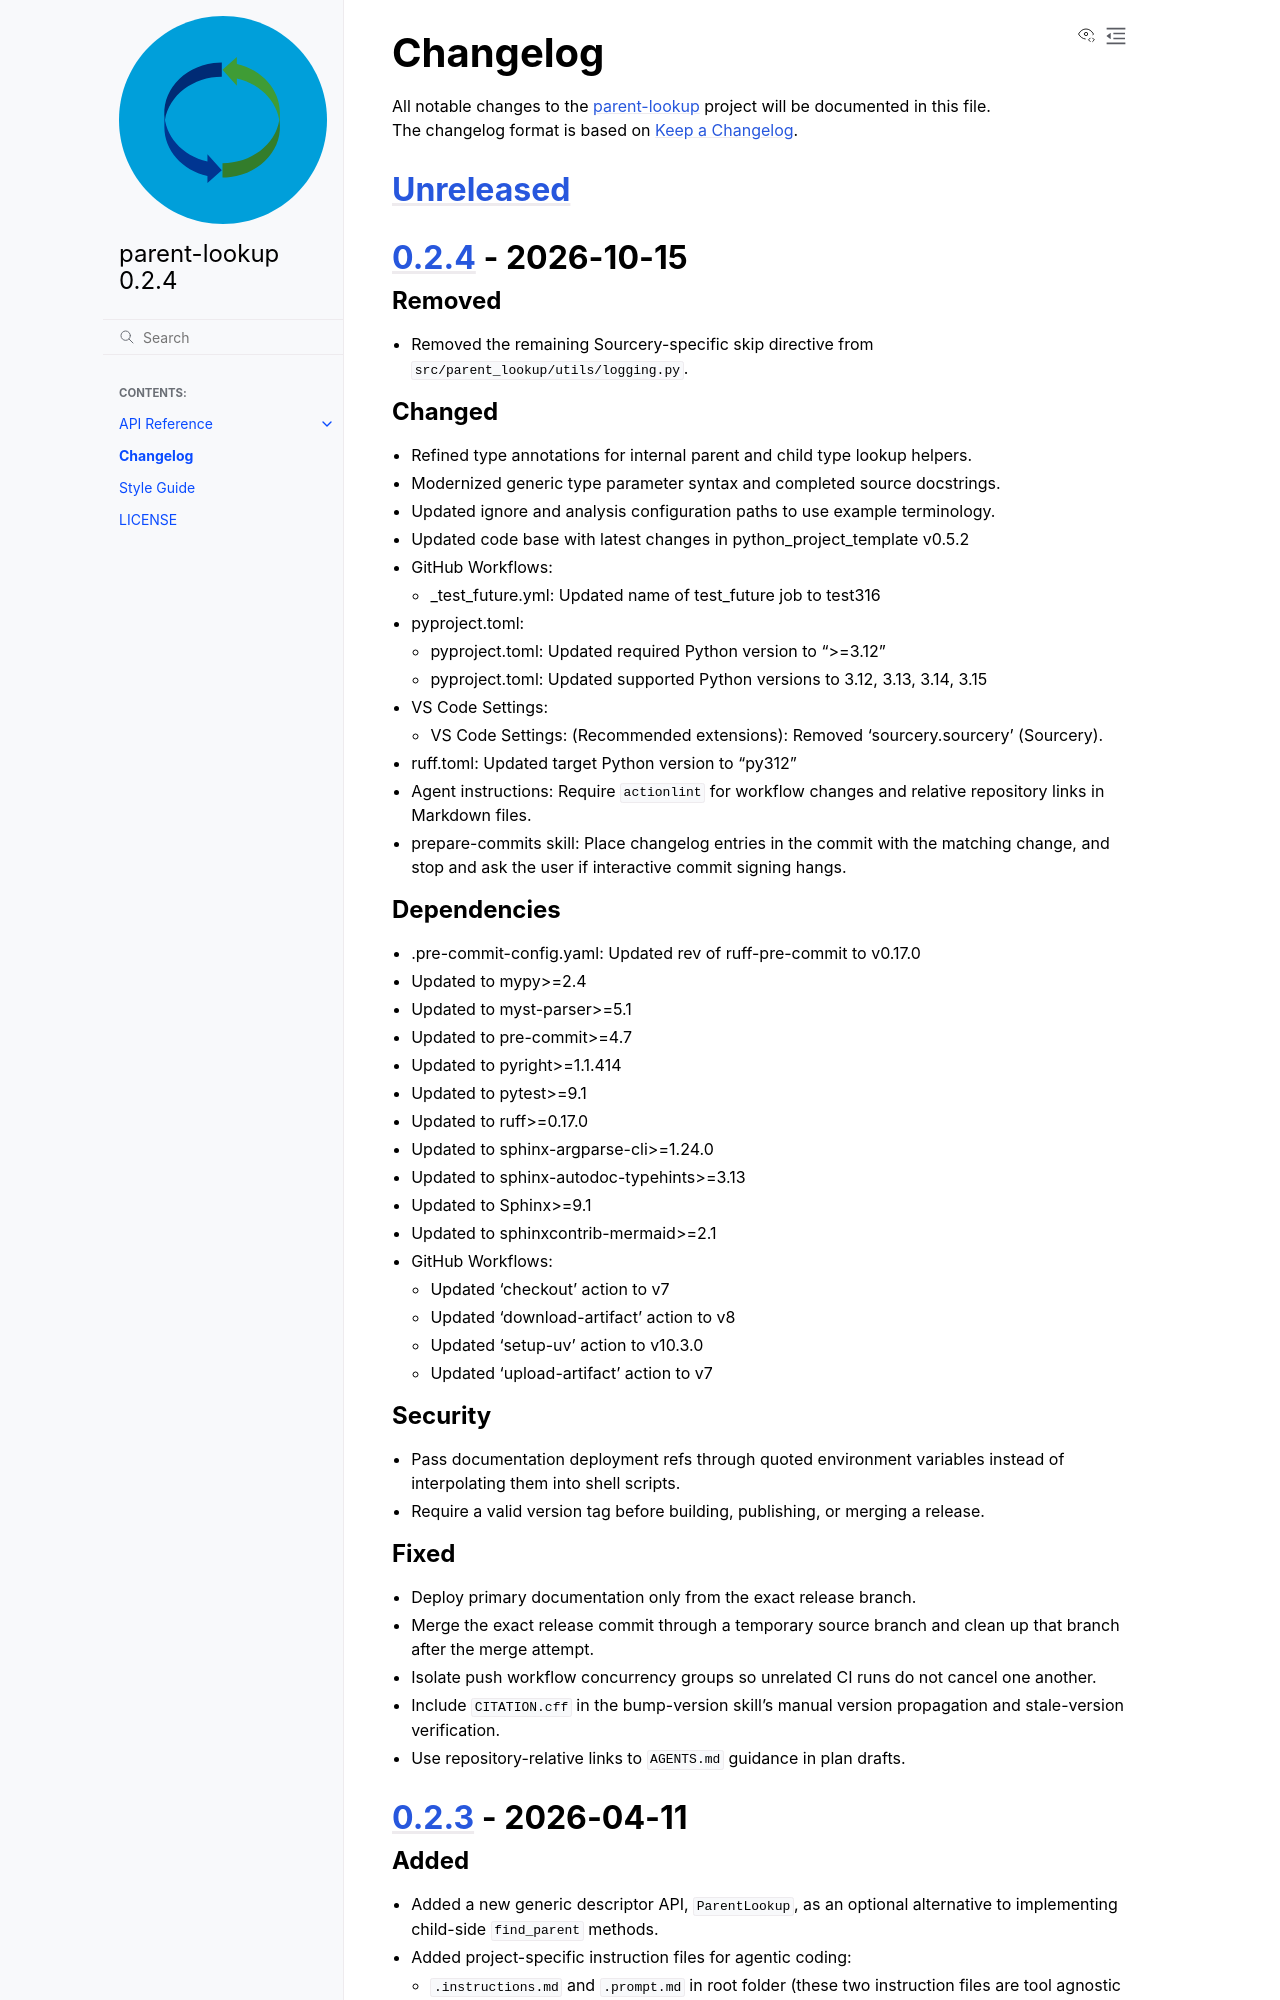

repository: ClaasRostock/parent-lookup · page: CHANGELOG.html · generator: sphinx

# Changelog

All notable changes to the [parent-lookup] project will be documented in this file.<br>
The changelog format is based on [Keep a Changelog](https://keepachangelog.com/en/1.0.0/).

## [Unreleased]

## [0.2.4] - 2026-10-15

### Removed
* Removed the remaining Sourcery-specific skip directive from
  `src/parent_lookup/utils/logging.py`.

### Changed
* Refined type annotations for internal parent and child type lookup helpers.
* Modernized generic type parameter syntax and completed source docstrings.
* Updated ignore and analysis configuration paths to use example terminology.
* Updated code base with latest changes in python_project_template v0.5.2
* GitHub Workflows:
  * _test_future.yml: Updated name of test_future job to test316
* pyproject.toml:
  * pyproject.toml: Updated required Python version to ">=3.12"
  * pyproject.toml: Updated supported Python versions to 3.12, 3.13, 3.14, 3.15
* VS Code Settings:
  * VS Code Settings: (Recommended extensions): Removed 'sourcery.sourcery' (Sourcery).
* ruff.toml: Updated target Python version to "py312"
* Agent instructions: Require `actionlint` for workflow changes and relative
  repository links in Markdown files.
* prepare-commits skill: Place changelog entries in the commit with the matching
  change, and stop and ask the user if interactive commit signing hangs.


### Dependencies
* .pre-commit-config.yaml: Updated rev of ruff-pre-commit to v0.17.0
* Updated to mypy>=2.4
* Updated to myst-parser>=5.1
* Updated to pre-commit>=4.7
* Updated to pyright>=1.1.414
* Updated to pytest>=9.1
* Updated to ruff>=0.17.0
* Updated to sphinx-argparse-cli>=1.24.0
* Updated to sphinx-autodoc-typehints>=3.13
* Updated to Sphinx>=9.1
* Updated to sphinxcontrib-mermaid>=2.1
* GitHub Workflows:
  * Updated 'checkout' action to v7
  * Updated 'download-artifact' action to v8
  * Updated 'setup-uv' action to v10.3.0
  * Updated 'upload-artifact' action to v7


### Security
* Pass documentation deployment refs through quoted environment variables instead
  of interpolating them into shell scripts.
* Require a valid version tag before building, publishing, or merging a release.

### Fixed
* Deploy primary documentation only from the exact release branch.
* Merge the exact release commit through a temporary source branch and clean up
  that branch after the merge attempt.
* Isolate push workflow concurrency groups so unrelated CI runs do not cancel
  one another.
* Include `CITATION.cff` in the bump-version skill's manual version propagation
  and stale-version verification.
* Use repository-relative links to `AGENTS.md` guidance in plan drafts.


## [0.2.3] - 2026-04-11

### Added
* Added a new generic descriptor API, `ParentLookup`, as an optional alternative to implementing child-side `find_parent` methods.
* Added project-specific instruction files for agentic coding:
  * `.instructions.md` and `.prompt.md` in root folder (these two instruction files are tool agnostic and generally expected to be consumed by agents)
  * `plans/.plan.md` as a template file for specific plan.md file(s)
  * `.github/copilot-instructions.md` as a GitHub Copilot specific amendment / refinement to `.instructions.md` and `.prompt.md`
